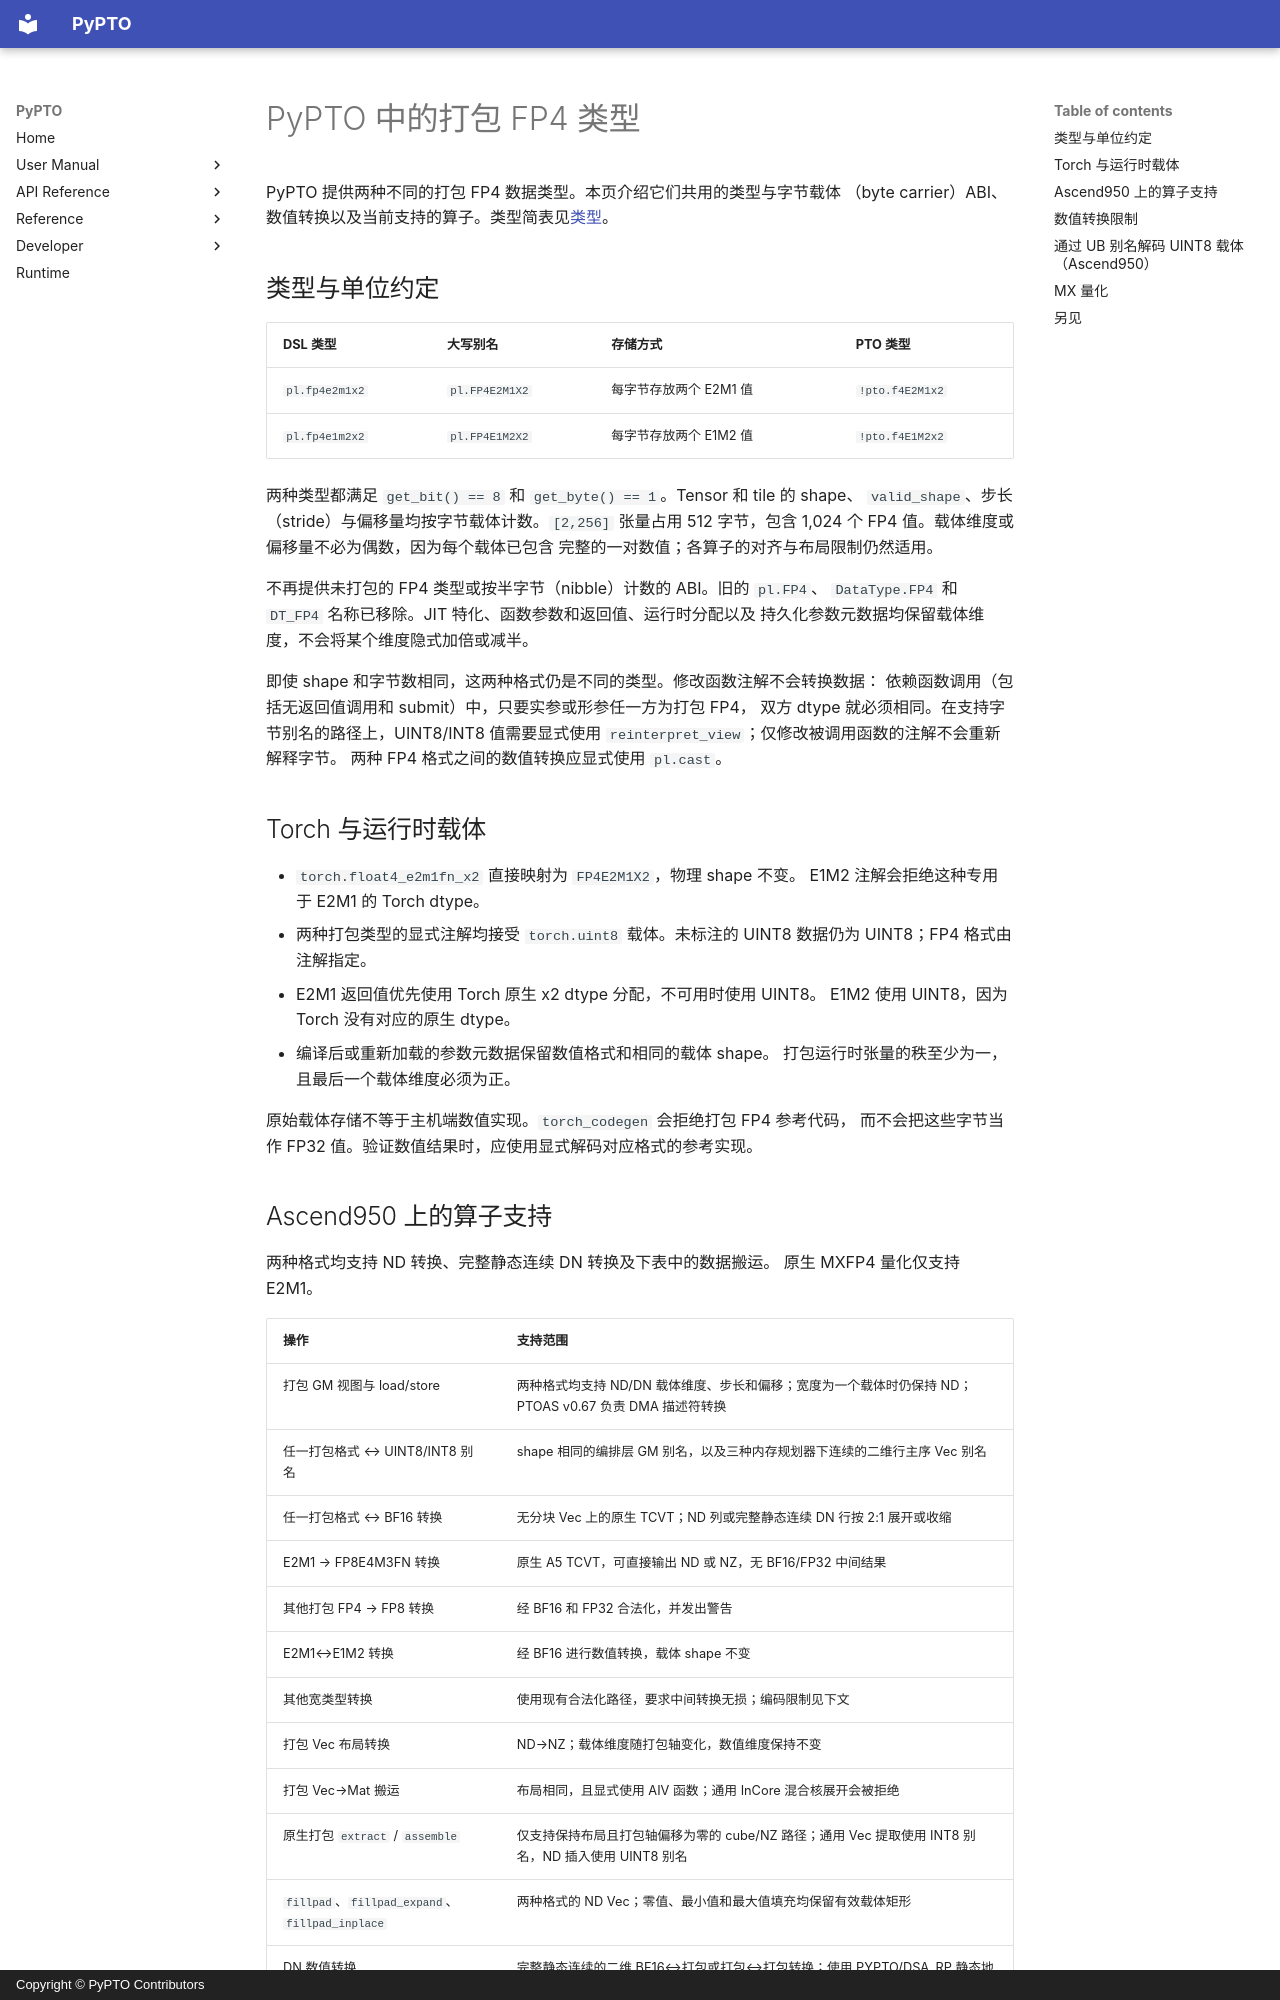

repository: hw-native-sys/pypto · page: zh/dev/fp4/index.html · generator: mkdocs · copyright: Copyright © PyPTO Contributors

# PyPTO 中的打包 FP4 类型

PyPTO 提供两种不同的打包 FP4 数据类型。本页介绍它们共用的类型与字节载体
（byte carrier）ABI、数值转换以及当前支持的算子。类型简表见[类型](../user/language/00-types.md)。

## 类型与单位约定

| DSL 类型 | 大写别名 | 存储方式 | PTO 类型 |
| -------- | -------- | -------- | -------- |
| `pl.fp4e2m1x2` | `pl.FP4E2M1X2` | 每字节存放两个 E2M1 值 | `!pto.f4E2M1x2` |
| `pl.fp4e1m2x2` | `pl.FP4E1M2X2` | 每字节存放两个 E1M2 值 | `!pto.f4E1M2x2` |

两种类型都满足 `get_bit() == 8` 和 `get_byte() == 1`。Tensor 和 tile 的 shape、
`valid_shape`、步长（stride）与偏移量均按字节载体计数。`[2,256]` 张量占用
512 字节，包含 1,024 个 FP4 值。载体维度或偏移量不必为偶数，因为每个载体已包含
完整的一对数值；各算子的对齐与布局限制仍然适用。

不再提供未打包的 FP4 类型或按半字节（nibble）计数的 ABI。旧的 `pl.FP4`、
`DataType.FP4` 和 `DT_FP4` 名称已移除。JIT 特化、函数参数和返回值、运行时分配以及
持久化参数元数据均保留载体维度，不会将某个维度隐式加倍或减半。

即使 shape 和字节数相同，这两种格式仍是不同的类型。修改函数注解不会转换数据：
依赖函数调用（包括无返回值调用和 submit）中，只要实参或形参任一方为打包 FP4，
双方 dtype 就必须相同。在支持字节别名的路径上，UINT8/INT8 值需要显式使用
`reinterpret_view`；仅修改被调用函数的注解不会重新解释字节。
两种 FP4 格式之间的数值转换应显式使用 `pl.cast`。

## Torch 与运行时载体

- `torch.float4_e2m1fn_x2` 直接映射为 `FP4E2M1X2`，物理 shape 不变。
  E1M2 注解会拒绝这种专用于 E2M1 的 Torch dtype。
- 两种打包类型的显式注解均接受 `torch.uint8` 载体。未标注的 UINT8 数据仍为
  UINT8；FP4 格式由注解指定。
- E2M1 返回值优先使用 Torch 原生 x2 dtype 分配，不可用时使用 UINT8。
  E1M2 使用 UINT8，因为 Torch 没有对应的原生 dtype。
- 编译后或重新加载的参数元数据保留数值格式和相同的载体 shape。
  打包运行时张量的秩至少为一，且最后一个载体维度必须为正。

原始载体存储不等于主机端数值实现。`torch_codegen` 会拒绝打包 FP4 参考代码，
而不会把这些字节当作 FP32 值。验证数值结果时，应使用显式解码对应格式的参考实现。
